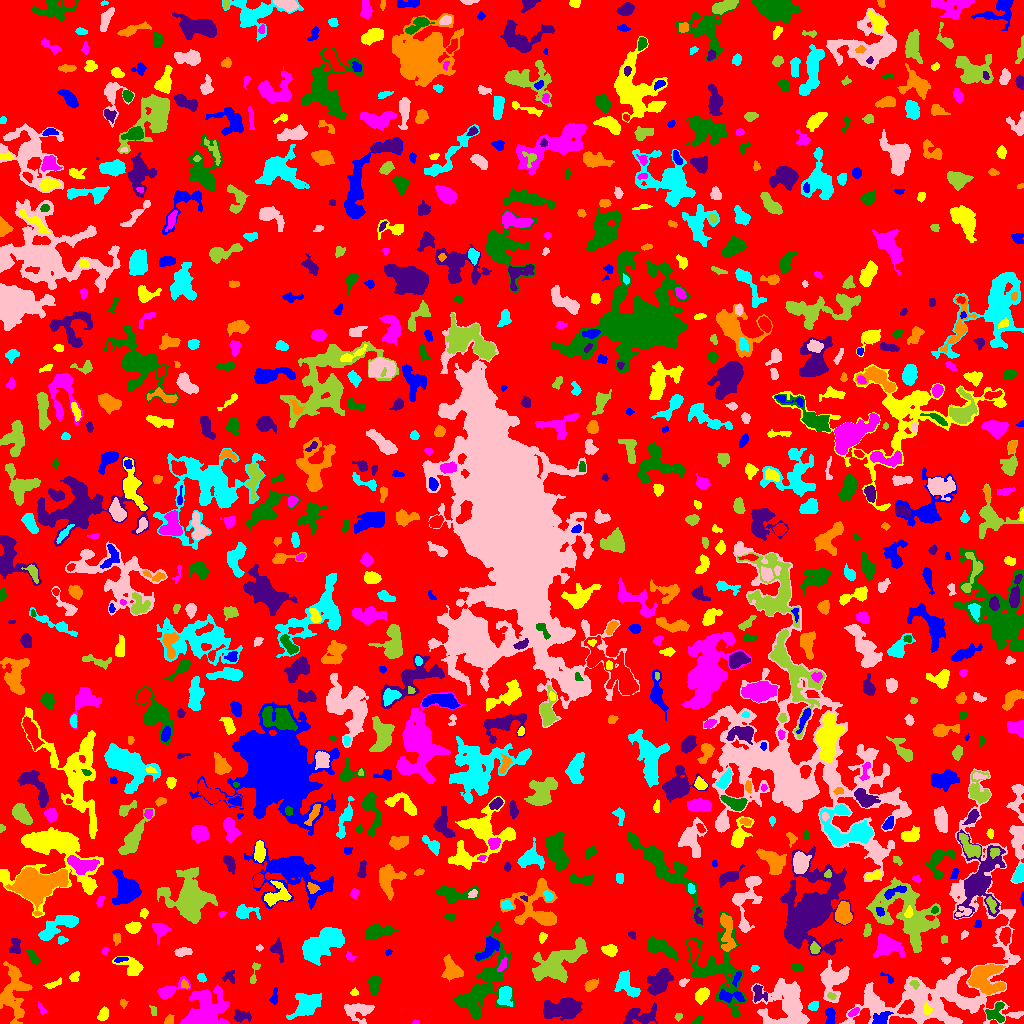

Data behind this chart, as committed beside it:
ID, X, Y, A, B, theta, total_flux, mu_max, mu_median, mu_mean, R_fwhm, R_e, R10, R90, x_start, x_end, y_start, y_end, area, greylevel
0, 499.6, 509.9, 299.2, 294.2, -0.5852, 1366727, 12.0, 2.0, 1.888, 68.69, 225.8, 85.68, 366.7, 0, 1023, 0, 1023, 723889, 1.888
1, 830.3, 7.471, 4.221, 2.181, -1.516, 836.0, 11.0, 6.0, 5.766, 4.918, 3.868, 1.596, 5.89, 825, 835, 0, 16, 145, 9.766
2, 103.4, 9.338, 3.248, 2.148, 1.189, 423.0, 8.0, 3.0, 3.357, 4.26, 3.385, 1.262, 5.262, 97, 108, 3, 17, 126, 7.357
3, 415.9, 0.8684, 1.468, 0.8931, -0.02448, 38.0, 4.0, 1.0, 1.267, 1.954, 1.382, 0.0, 2.257, 412, 419, 0, 4, 30, 6.267
4, 695.8, 1.294, 1.503, 1.082, 0.5241, 34.0, 3.0, 0.0, 0.5484, 1.784, 1.493, 0.5642, 2.459, 692, 703, 0, 7, 62, 5.548
5, 564.1, 15.25, 8.866, 4.45, 0.07137, 3821, 15.0, 5.0, 5.772, 8.215, 7.421, 2.932, 11.77, 543, 582, 3, 26, 662, 9.772
6, 168.6, 3.322, 2.602, 1.963, 0.8854, 211.0, 6.0, 2.0, 2.605, 3.478, 2.764, 0.9772, 4.297, 164, 174, 0, 9, 81, 6.605
7, 307.4, 19, 7.373, 4.384, 0.6855, 2330, 11.0, 4.0, 4.38, 7.777, 6.604, 2.706, 10.67, 286, 321, 4, 30, 532, 8.38
8, 358.1, 12.74, 7.201, 4.823, -0.04157, 953.0, 7.0, 3.0, 2.64, 5.67, 5.89, 2.257, 9.15, 344, 374, 0, 20, 361, 6.64
9, 678.4, 6.562, 1.982, 1.651, 0.7709, 96.0, 4.0, 2.0, 1.778, 2.985, 2.257, 0.7979, 3.7, 674, 682, 2, 10, 54, 5.778
10, 72.76, 9.755, 3.555, 1.991, 0.1065, 591.0, 10.0, 5.0, 5.095, 4.478, 3.432, 1.382, 5.262, 65, 80, 5, 14, 116, 8.095
11, 880.9, 4.81, 4.595, 2.693, 0.4834, 1041, 14.0, 5.0, 5.72, 4.618, 4.184, 1.596, 6.652, 872, 893, 0, 12, 182, 11.72
12, 926.8, 14.36, 2.79, 1.797, -1.423, 140.0, 5.0, 2.0, 1.728, 2.646, 2.585, 0.9772, 4.146, 923, 932, 9, 21, 81, 9.728
13, 853.9, 11.23, 2.969, 1.517, 0.6534, 154.0, 4.0, 2.0, 2.026, 4.029, 2.706, 0.9772, 4.107, 848, 859, 7, 16, 76, 9.026
14, 995.3, 10.64, 5.408, 4.357, 0.9995, 522.0, 6.0, 2.0, 2.203, 5.642, 4.652, 1.784, 7.069, 985, 1004, 1, 21, 237, 8.203
15, 241, 7.325, 4.497, 2.651, -0.09911, 366.0, 7.0, 2.0, 2.205, 2.877, 3.827, 1.382, 6.383, 234, 251, 1, 14, 166, 6.205
16, 12.76, 28.83, 13.51, 6.727, 1.569, 2328, 10.0, 2.0, 2.781, 6.155, 8.33, 2.821, 13.63, 0, 32, 0, 62, 837, 6.781
17, 813.7, 17.17, 2.321, 1.999, 0.7168, 206.0, 6.0, 2.0, 2.239, 3.338, 2.585, 0.9772, 4.37, 808, 818, 13, 22, 92, 8.239
18, 945.1, 51.9, 61.49, 34.51, 1.106, 18040, 13.0, 3.0, 3.521, 11.38, 22.39, 7.838, 36.18, 839, 1023, 0, 255, 5124, 6.521
19, 153.6, 12.0, 2.679, 1.378, -1.37, 89.0, 3.0, 2.0, 1.459, 3.192, 2.394, 0.7979, 3.568, 149, 156, 8, 18, 61, 6.459
20, 906.4, 15.68, 4.061, 2.763, 0.7315, 659.0, 7.0, 4.0, 3.562, 5.47, 4.26, 1.693, 6.555, 897, 914, 9, 24, 185, 12.56
21, 274.1, 26.28, 4.352, 1.795, 1.406, 135.0, 3.0, 1.0, 1.378, 3.432, 3.241, 1.382, 5.14, 269, 277, 19, 36, 98, 5.378
22, 702.1, 28.52, 3.767, 2.559, 0.8334, 786.0, 12.0, 4.0, 4.319, 4.442, 3.989, 1.493, 6.257, 695, 709, 19, 36, 182, 8.319
23, 41.78, 14.02, 3.394, 1.453, -1.096, 111.0, 3.0, 1.0, 1.632, 3.241, 2.585, 0.9772, 4.146, 38, 46, 9, 22, 68, 5.632
24, 719.1, 53.66, 21.74, 13.35, -1.234, 6038, 13.0, 4.0, 4.196, 7.181, 12.26, 4.406, 19.15, 685, 746, 6, 111, 1439, 7.196
25, 638.5, 7.302, 8.891, 4.31, 0.1342, 1041, 8.0, 2.0, 2.697, 5.863, 5.809, 2.257, 9.39, 623, 657, 0, 21, 386, 6.697
26, 123.1, 20.31, 1.821, 1.615, -1.444, 108.0, 4.0, 2.0, 1.929, 3.09, 2.111, 0.7979, 3.385, 120, 128, 15, 24, 56, 6.929
27, 505.3, 28.64, 4.77, 3.148, 1.343, 930.0, 10.0, 3.0, 3.735, 5.352, 4.618, 1.784, 7.399, 497, 512, 17, 37, 249, 9.735
28, 832.3, 43.54, 8.986, 6.57, 1.368, 2672, 14.0, 4.0, 4.537, 6.308, 7.159, 2.585, 11.47, 820, 849, 21, 64, 589, 10.54
29, 831.7, 27.21, 2.158, 1.552, -0.571, 140.0, 6.0, 2.0, 2.414, 2.985, 2.326, 0.7979, 3.523, 827, 836, 24, 31, 58, 15.41
30, 245.4, 21.16, 2.396, 1.977, -0.0335, 379.0, 11.0, 3.0, 4.307, 2.985, 2.646, 0.9772, 4.442, 240, 251, 16, 25, 88, 9.307
31, 730.6, 26.68, 7.737, 2.532, -0.12, 518.0, 6.0, 2.0, 2.432, 5.352, 4.478, 1.693, 7.024, 719, 745, 21, 34, 213, 10.43
32, 354.1, 31.13, 1.826, 1.725, -0.05625, 125.0, 5.0, 2.0, 2.358, 2.646, 2.257, 0.7979, 3.523, 350, 358, 28, 36, 53, 7.358
33, 203.2, 9.25, 9.62, 7.319, 0.6733, 11001, 37.0, 5.0, 9.858, 8.556, 7.777, 3.09, 14.79, 180, 229, 0, 39, 1116, 12.86
34, 482.8, 37.17, 21.98, 9.109, 1.123, 3739, 11.0, 2.0, 2.508, 5.528, 11.01, 3.613, 18.45, 454, 514, 4, 102, 1491, 6.508
35, 759.3, 30.19, 4.808, 3.336, -1.074, 326.0, 5.0, 2.0, 1.895, 4.107, 3.909, 1.493, 6.283, 753, 767, 21, 39, 172, 8.895
36, 185.2, 38.52, 1.93, 1.484, -0.943, 61.0, 3.0, 1.0, 0.9683, 2.185, 2.034, 0.7979, 3.385, 181, 189, 35, 44, 63, 7.968
37, 626.8, 38.5, 7.852, 4.072, -0.9006, 1099, 6.0, 3.0, 3.078, 8.195, 5.917, 2.394, 9.236, 614, 640, 26, 53, 357, 7.078
38, 787.8, 18.44, 12.28, 10.27, -1.026, 6312, 20.0, 4.0, 4.844, 6.628, 10.05, 3.478, 17.2, 751, 809, 0, 45, 1303, 8.844
39, 914.4, 39.66, 2.208, 1.635, -0.5785, 74.0, 3.0, 1.0, 1.104, 2.459, 2.111, 0.7979, 3.568, 909, 919, 34, 43, 67, 10.1
40, 396.1, 46.98, 15.79, 6.641, -0.865, 2450, 10.0, 2.0, 2.775, 6.676, 8.406, 3.141, 14.06, 369, 415, 19, 79, 883, 6.775
41, 737, 45.9, 3.953, 1.468, 1.123, 252.0, 6.0, 3.0, 3.0, 3.868, 2.877, 1.128, 4.583, 732, 741, 37, 52, 84, 11.0
42, 53.89, 39.56, 5.13, 1.504, 0.3704, 190.0, 5.0, 2.0, 1.881, 2.985, 3.038, 1.128, 4.918, 43, 61, 35, 46, 101, 6.881
43, 168.5, 32.29, 8.058, 2.918, 0.4767, 896.0, 10.0, 2.0, 3.343, 4.983, 4.442, 1.693, 7.674, 157, 190, 24, 47, 268, 7.343
44, 374.1, 39.3, 4.993, 2.768, 1.494, 923.0, 9.0, 5.0, 4.569, 5.726, 4.618, 1.784, 7.069, 368, 381, 27, 48, 202, 8.569
45, 659.4, 41.26, 7.689, 4.08, 0.9553, 1634, 9.0, 3.0, 3.506, 6.457, 6.457, 2.585, 10.45, 647, 673, 28, 55, 466, 7.506
46, 590.9, 38.49, 3.344, 2.166, 0.5679, 443.0, 8.0, 3.0, 3.281, 4.222, 3.385, 1.262, 5.441, 584, 598, 32, 45, 135, 7.281
47, 201.4, 45.45, 1.988, 1.557, -0.6893, 136.0, 5.0, 1.0, 1.863, 2.764, 2.185, 0.7979, 3.656, 197, 206, 41, 50, 73, 6.863
48, 683.2, 41.34, 2.399, 1.597, 0.518, 140.0, 4.0, 2.0, 2.154, 3.613, 2.326, 0.9772, 3.827, 679, 689, 37, 45, 65, 8.154
49, 254, 49.11, 7.051, 1.686, 1.335, 256.0, 5.0, 2.0, 2.349, 3.949, 3.241, 1.262, 5.046, 250, 260, 40, 61, 109, 6.349
50, 769.1, 54.82, 2.821, 2.024, -1.388, 178.0, 5.0, 2.0, 1.914, 2.821, 2.764, 0.9772, 4.787, 763, 774, 49, 62, 93, 5.914
51, 888, 45.21, 4.619, 1.587, -0.5981, 145.0, 4.0, 2.0, 2.197, 3.949, 2.646, 0.9772, 3.989, 880, 893, 40, 51, 66, 6.197
52, 74.33, 46.28, 2.734, 2.087, 0.8264, 212.0, 5.0, 2.0, 2.382, 3.568, 2.932, 1.128, 4.583, 69, 79, 42, 52, 89, 7.382
53, 502.8, 58.88, 3.855, 1.732, 1.099, 201.0, 4.0, 2.0, 2.072, 4.618, 3.141, 1.262, 4.886, 497, 507, 52, 67, 97, 8.072
54, 797.3, 56.29, 3.153, 1.966, -0.2162, 128.0, 4.0, 1.0, 1.455, 3.432, 3.038, 0.9772, 4.82, 791, 803, 52, 60, 88, 6.455
55, 229.4, 46.72, 3.371, 3.259, 0.8919, 181.0, 3.0, 2.0, 1.574, 4.478, 3.613, 1.382, 5.412, 222, 234, 40, 53, 115, 5.574
56, 984.6, 44.99, 8.573, 7.25, -0.3991, 3377, 12.0, 4.0, 4.723, 9.288, 7.959, 3.141, 12.63, 968, 1005, 29, 59, 715, 10.72
57, 754.4, 55.15, 2.12, 1.555, 0.3695, 150.0, 5.0, 3.0, 2.885, 3.038, 2.257, 0.7979, 3.568, 750, 759, 51, 58, 52, 6.885
58, 945.8, 63.11, 2.349, 1.654, -0.2705, 93.0, 3.0, 1.0, 1.576, 2.985, 2.459, 0.9772, 3.909, 941, 950, 59, 66, 59, 5.576
59, 557.6, 60.12, 14.66, 6.719, 0.5788, 5738, 14.0, 5.0, 5.221, 9.788, 10.2, 3.785, 16.3, 532, 587, 41, 86, 1099, 8.221
... 872 more rows
